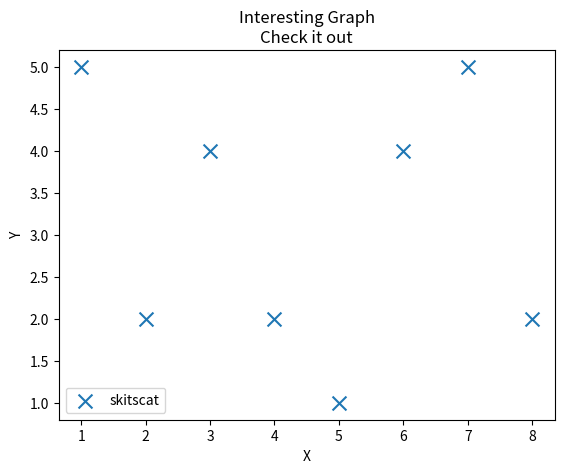

This chart was generated by the following Python code:
import matplotlib.pyplot as plt

x=[1,2,3,4,5,6,7,8]
y=[5,2,4,2,1,4,5,2]

plt.scatter(x,y,label='skitscat',marker='x',s=100) #s=size

plt.xlabel('X')
plt.ylabel('Y')
plt.title('Interesting Graph\nCheck it out')
plt.legend() #this one too for legend
plt.show()
